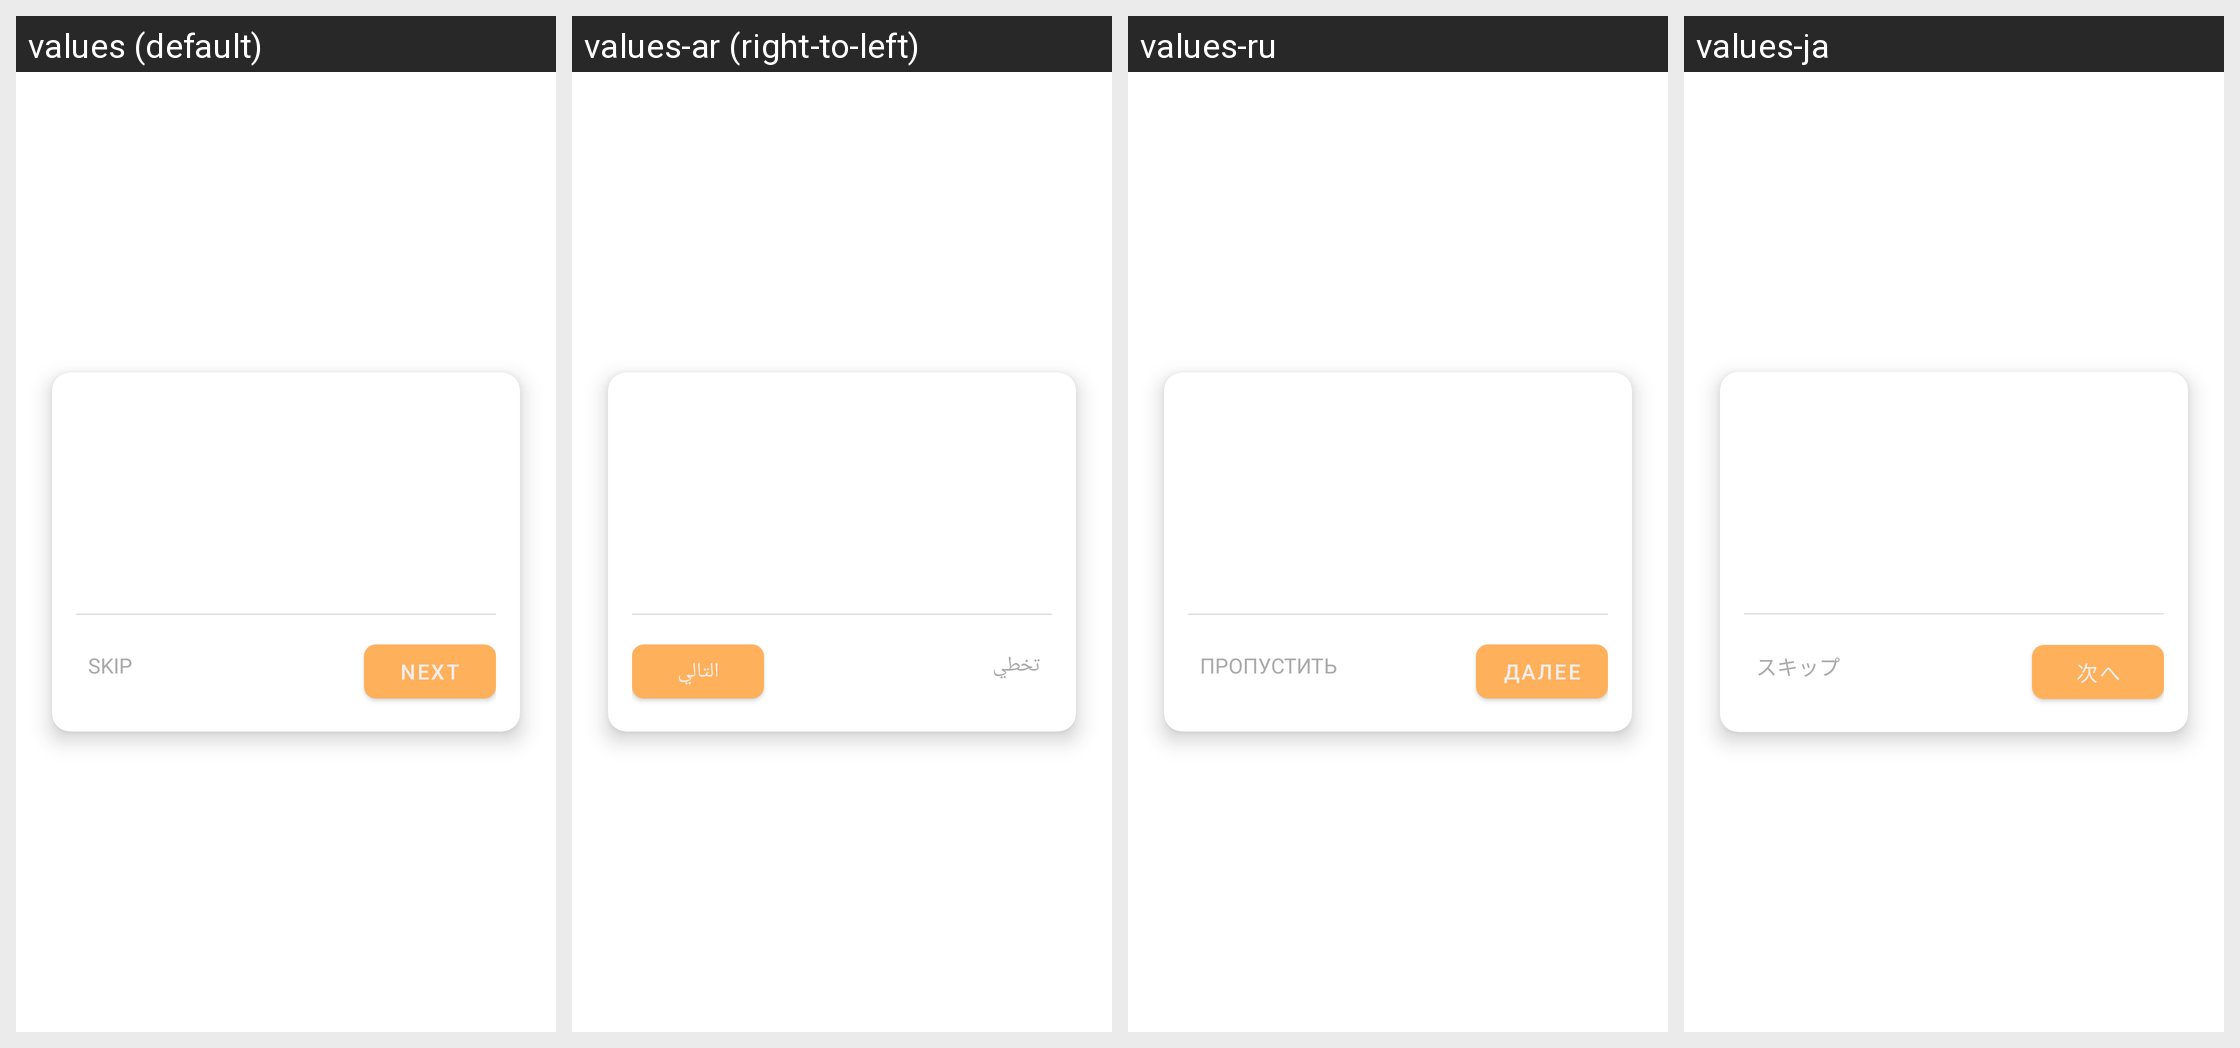

For this localized Android screen grid, give each drawn string resource with its value in every locale shown.
Android screen res/layout/view_spotlight_tooltip.xml rendered under 4 locales, left to right: values (default), values-ar (right-to-left), values-ru, values-ja. Device: Nexus 5 (rendered at 1080×1920; each locale shown at half size, 540×960, under a caption strip naming it); theme Theme.Shoopt.
Other locales in the repository, not shown: values-bn, values-de, values-el, values-es, values-fr, values-hi, values-it, values-jv, values-ko, values-mr, values-pa, values-pl, values-pt, values-ro, values-sv, values-ta, values-te, values-tr, values-vi, values-zh.
Strings drawn on this screen, with the default value and each locale's value (text and hints the layout hard-codes, and strings that could not be matched under every locale, appear in the picture but are not listed):

skip_guide
  values: Skip
  values-ar: تخطي
  values-ru: Пропустить
  values-ja: スキップ

next
  values: Next
  values-ar: التالي
  values-ru: Далее
  values-ja: 次へ
